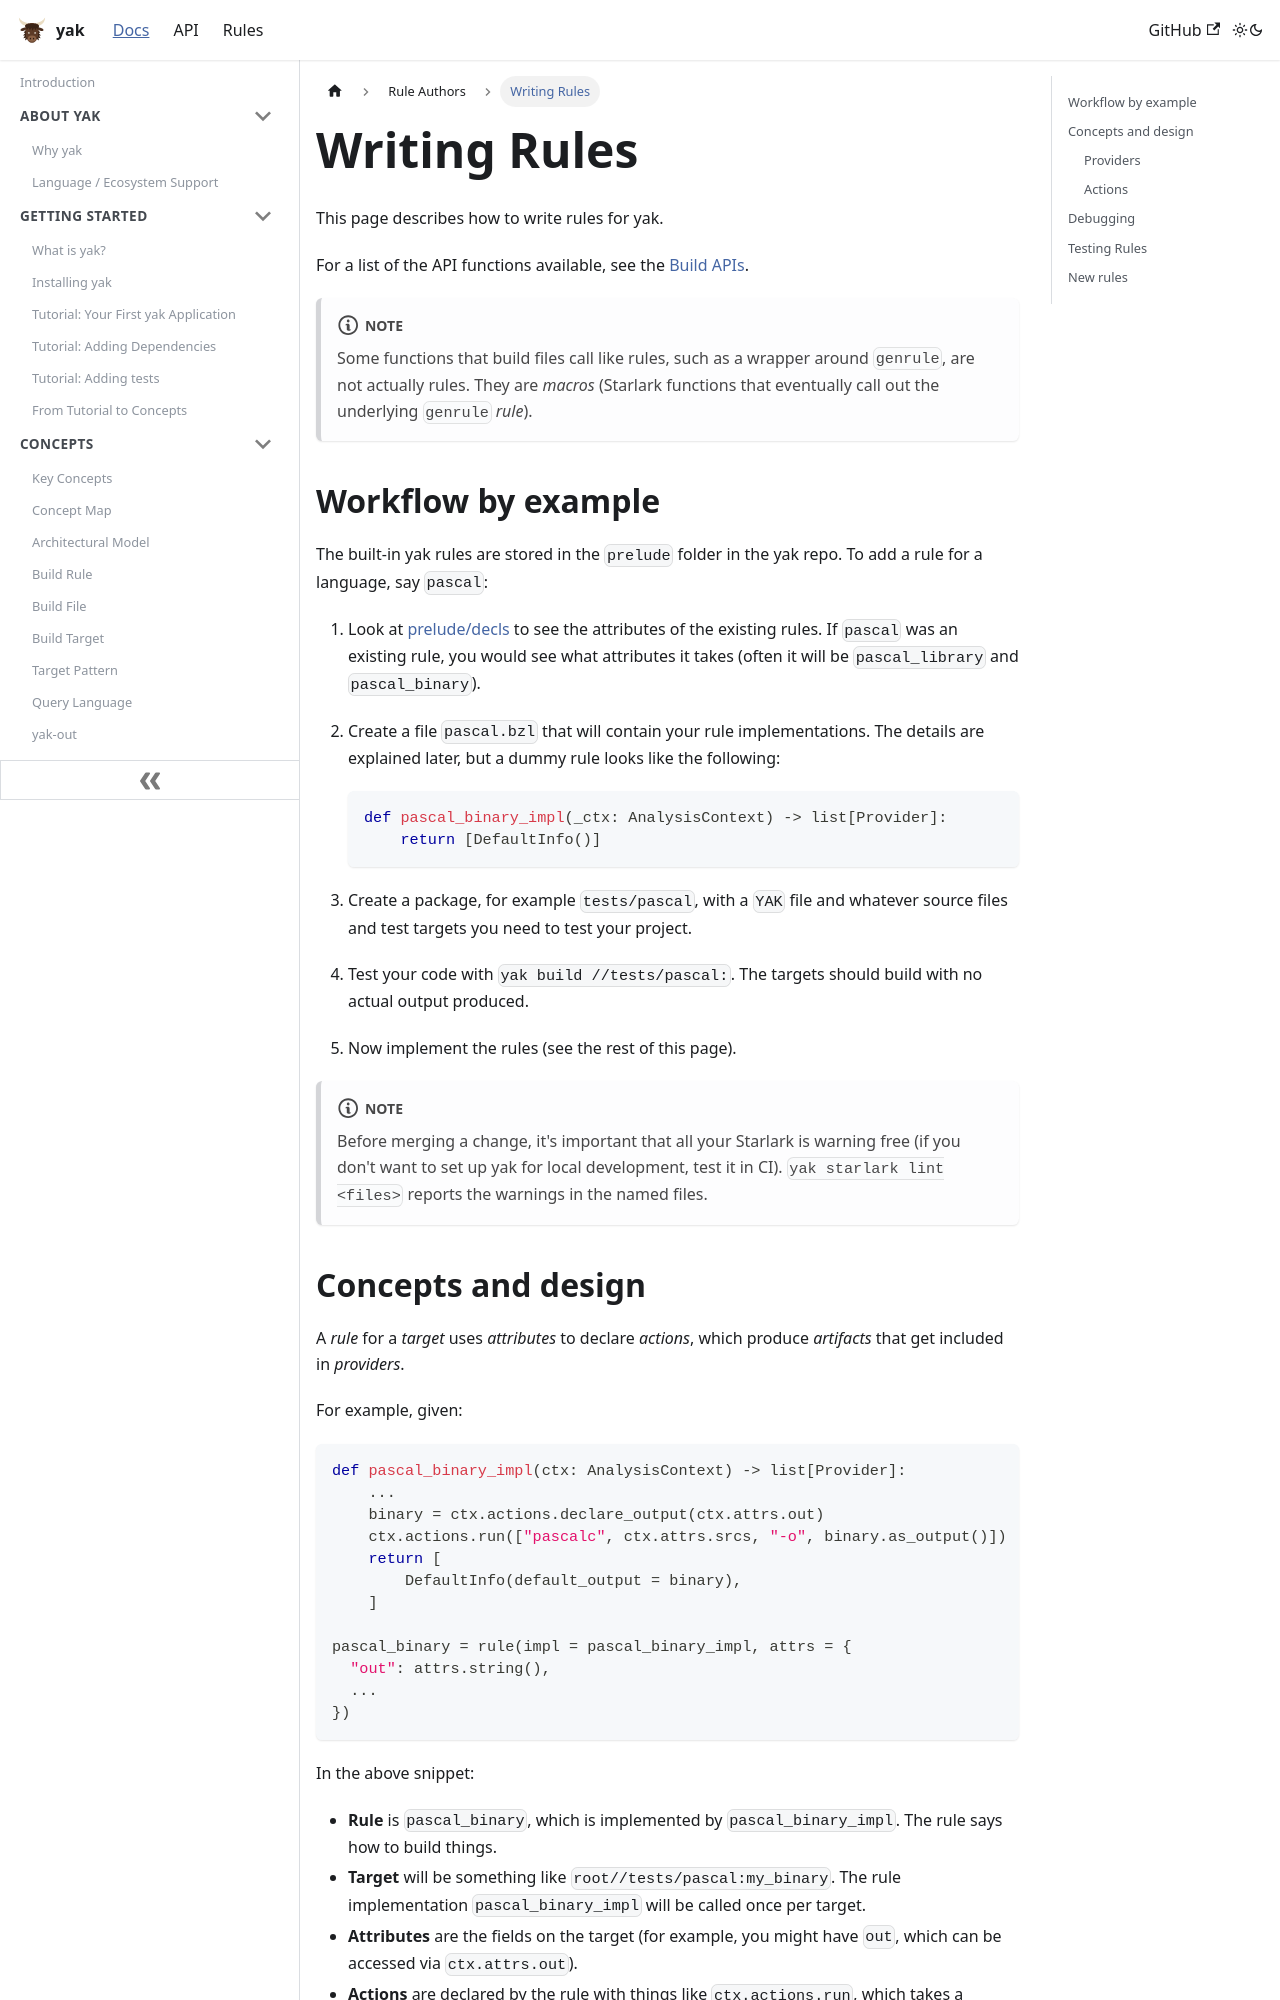

repository: rdeusser/yak · page: docs/rule_authors/writing_rules/index.html · generator: docusaurus

---
id: writing_rules
title: Writing Rules
---

This page describes how to write rules for yak.

For a list of the API functions available, see the
[Build APIs](../../api/build).

:::note

Some functions that build files call like rules, such as a wrapper around
`genrule`, are not actually rules. They are _macros_ (Starlark functions that
eventually call out the underlying `genrule` _rule_).

:::

## Workflow by example

The built-in yak rules are stored in the `prelude` folder in the yak repo.
To add a rule for a language, say `pascal`:

1. Look at
   [prelude/decls](https://github.com/rdeusser/yak/tree/main/prelude/decls)
   to see the attributes of the existing rules. If `pascal` was an existing
   rule, you would see what attributes it takes (often it will be
   `pascal_library` and `pascal_binary`).

2. Create a file `pascal.bzl` that will contain your rule implementations. The
   details are explained later, but a dummy rule looks like the following:

   ```python
   def pascal_binary_impl(_ctx: AnalysisContext) -> list[Provider]:
       return [DefaultInfo()]
   ```

3. Create a package, for example `tests/pascal`, with a `YAK` file and
   whatever source files and test targets you need to test your project.

4. Test your code with `yak build //tests/pascal:`. The targets should build
   with no actual output produced.

5. Now implement the rules (see the rest of this page).

:::note

Before merging a change, it's important that all your Starlark is warning free
(if you don't want to set up yak for local development, test it in CI).
`yak starlark lint <files>` reports the warnings in the named files.

:::
